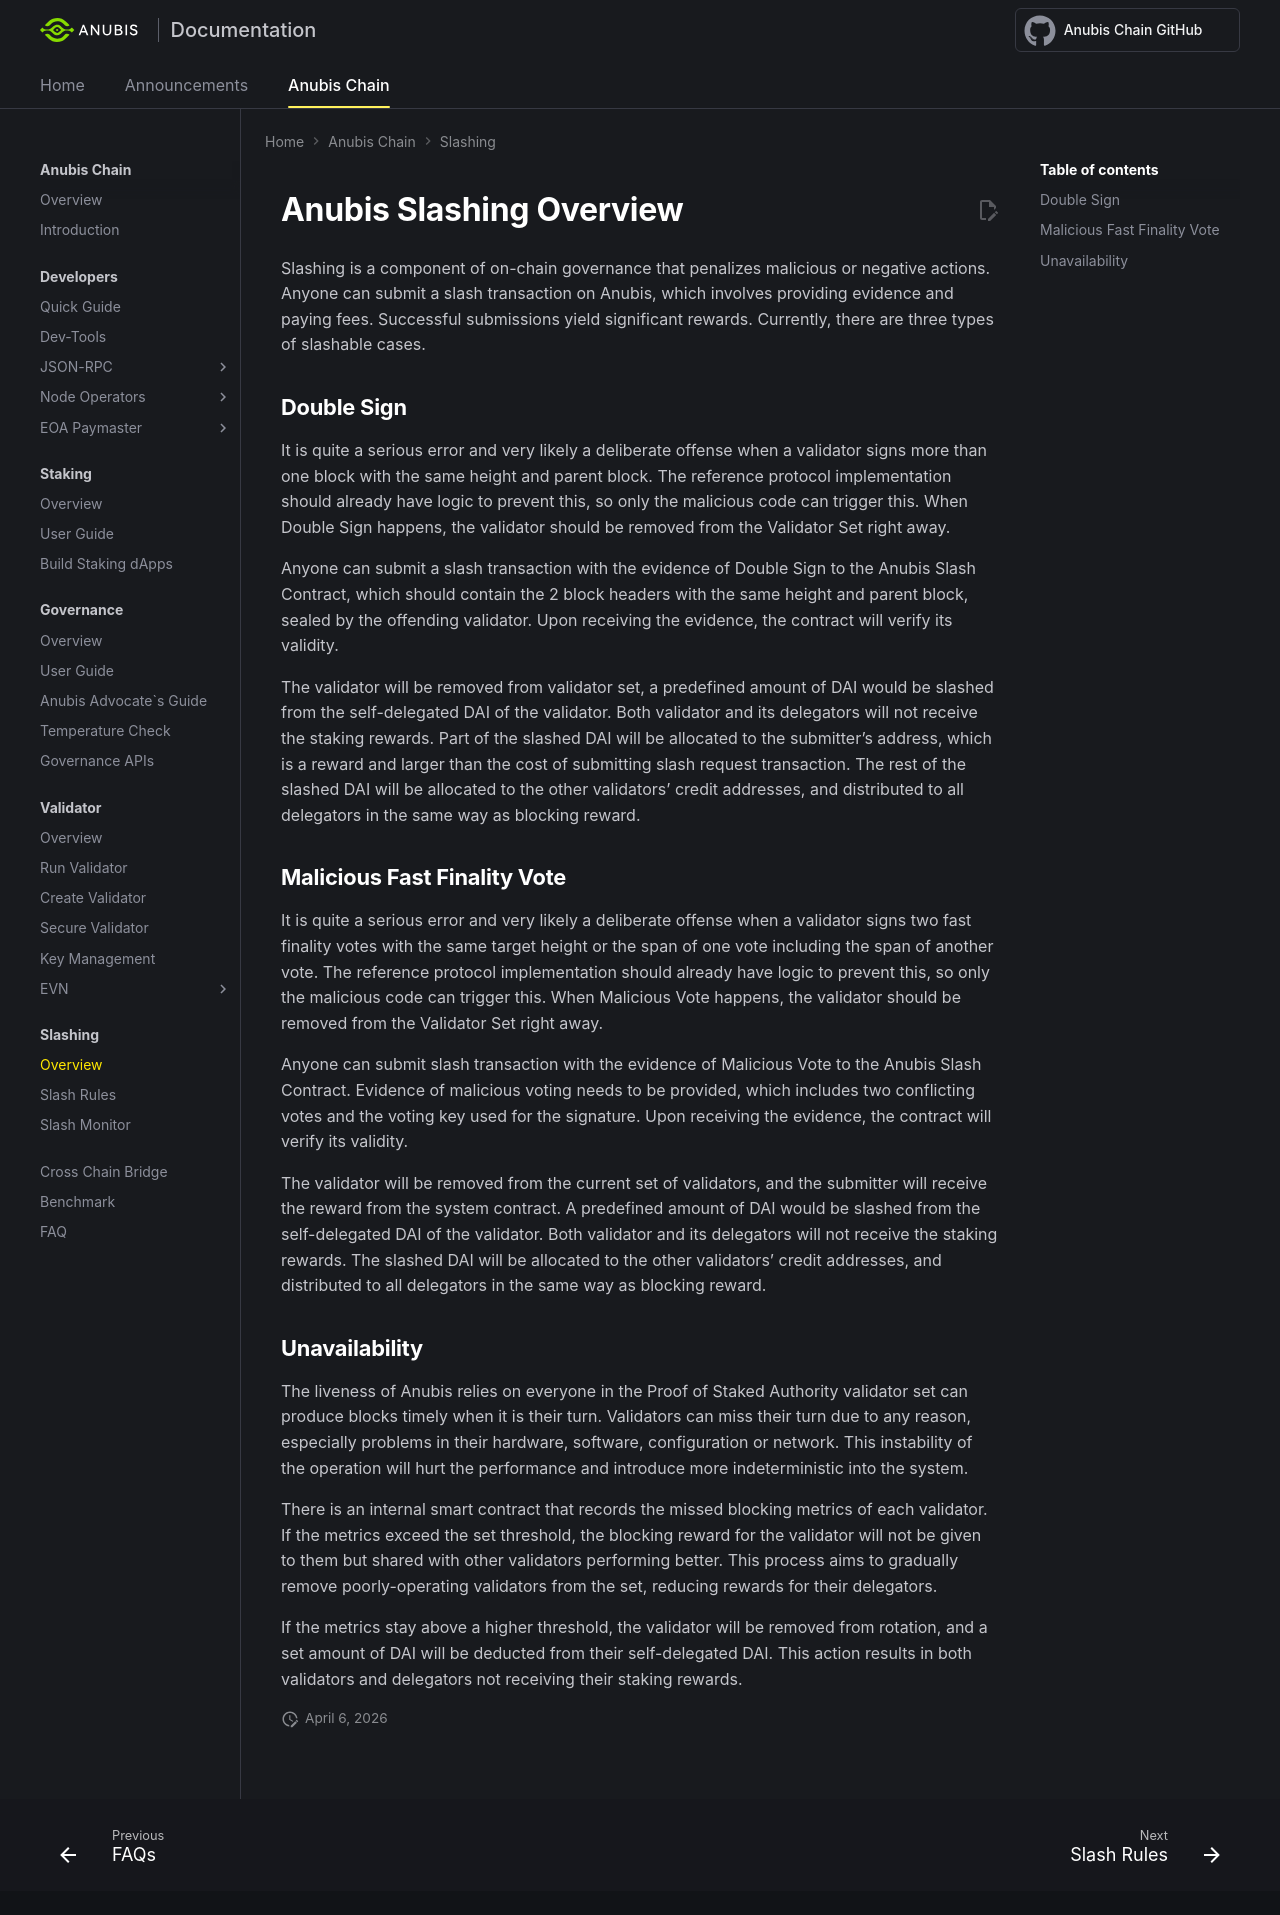

repository: anubis-chain/docs · page: anubis-chain/slashing/overview/index.html · generator: mkdocs

---
title: Overview - Anubis Slashing
---

# Anubis Slashing Overview
Slashing is a component of on-chain governance that penalizes malicious or negative actions. Anyone can submit a slash transaction on Anubis, which involves providing evidence and paying fees. Successful submissions yield significant rewards.
Currently, there are three types of slashable cases.

## Double Sign
It is quite a serious error and very likely a deliberate offense when a validator signs more than one block with the same height and parent block. The reference protocol implementation should already have logic to prevent this, so only the malicious code can trigger this. When Double Sign happens, the validator should be removed from the Validator Set right away.

Anyone can submit a slash transaction with the evidence of Double Sign to the Anubis Slash Contract, which should contain the 2 block headers with the same height and parent block, sealed by the offending validator.
Upon receiving the evidence, the contract will verify its validity.

The validator will be removed from validator set, a predefined amount of DAI would be slashed from the self-delegated DAI of the validator.
Both validator and its delegators will not receive the staking rewards.
Part of the slashed DAI will be allocated to the submitter’s address, which is a reward and larger than the cost of submitting slash request transaction.
The rest of the slashed DAI will be allocated to the other validators’ credit addresses, and distributed to all delegators in the same way as blocking reward.

## Malicious Fast Finality Vote
It is quite a serious error and very likely a deliberate offense when a validator signs two fast finality votes with the same target height or the span of one vote including the span of another vote.
The reference protocol implementation should already have logic to prevent this, so only the malicious code can trigger this. 
When Malicious Vote happens, the validator should be removed from the Validator Set right away.

Anyone can submit slash transaction with the evidence of Malicious Vote to the Anubis Slash Contract.
Evidence of malicious voting needs to be provided, which includes two conflicting votes and the voting key used for the signature.
Upon receiving the evidence, the contract will verify its validity.

The validator will be removed from the current set of validators, and the submitter will receive the reward from the system contract.
A predefined amount of DAI would be slashed from the self-delegated DAI of the validator.
Both validator and its delegators will not receive the staking rewards.
The slashed DAI will be allocated to the other validators’ credit addresses, and distributed to all delegators in the same way as blocking reward.

## Unavailability
The liveness of Anubis relies on everyone in the Proof of Staked Authority validator set can produce blocks timely when it is their turn.
Validators can miss their turn due to any reason, especially problems in their hardware, software, configuration or network.
This instability of the operation will hurt the performance and introduce more indeterministic into the system.

There is an internal smart contract that records the missed blocking metrics of each validator.
If the metrics exceed the set threshold, the blocking reward for the validator will not be given to them but shared with other validators performing better.
This process aims to gradually remove poorly-operating validators from the set, reducing rewards for their delegators.

If the metrics stay above a higher threshold, the validator will be removed from rotation, and a set amount of DAI will be deducted from their self-delegated DAI.
This action results in both validators and delegators not receiving their staking rewards.
